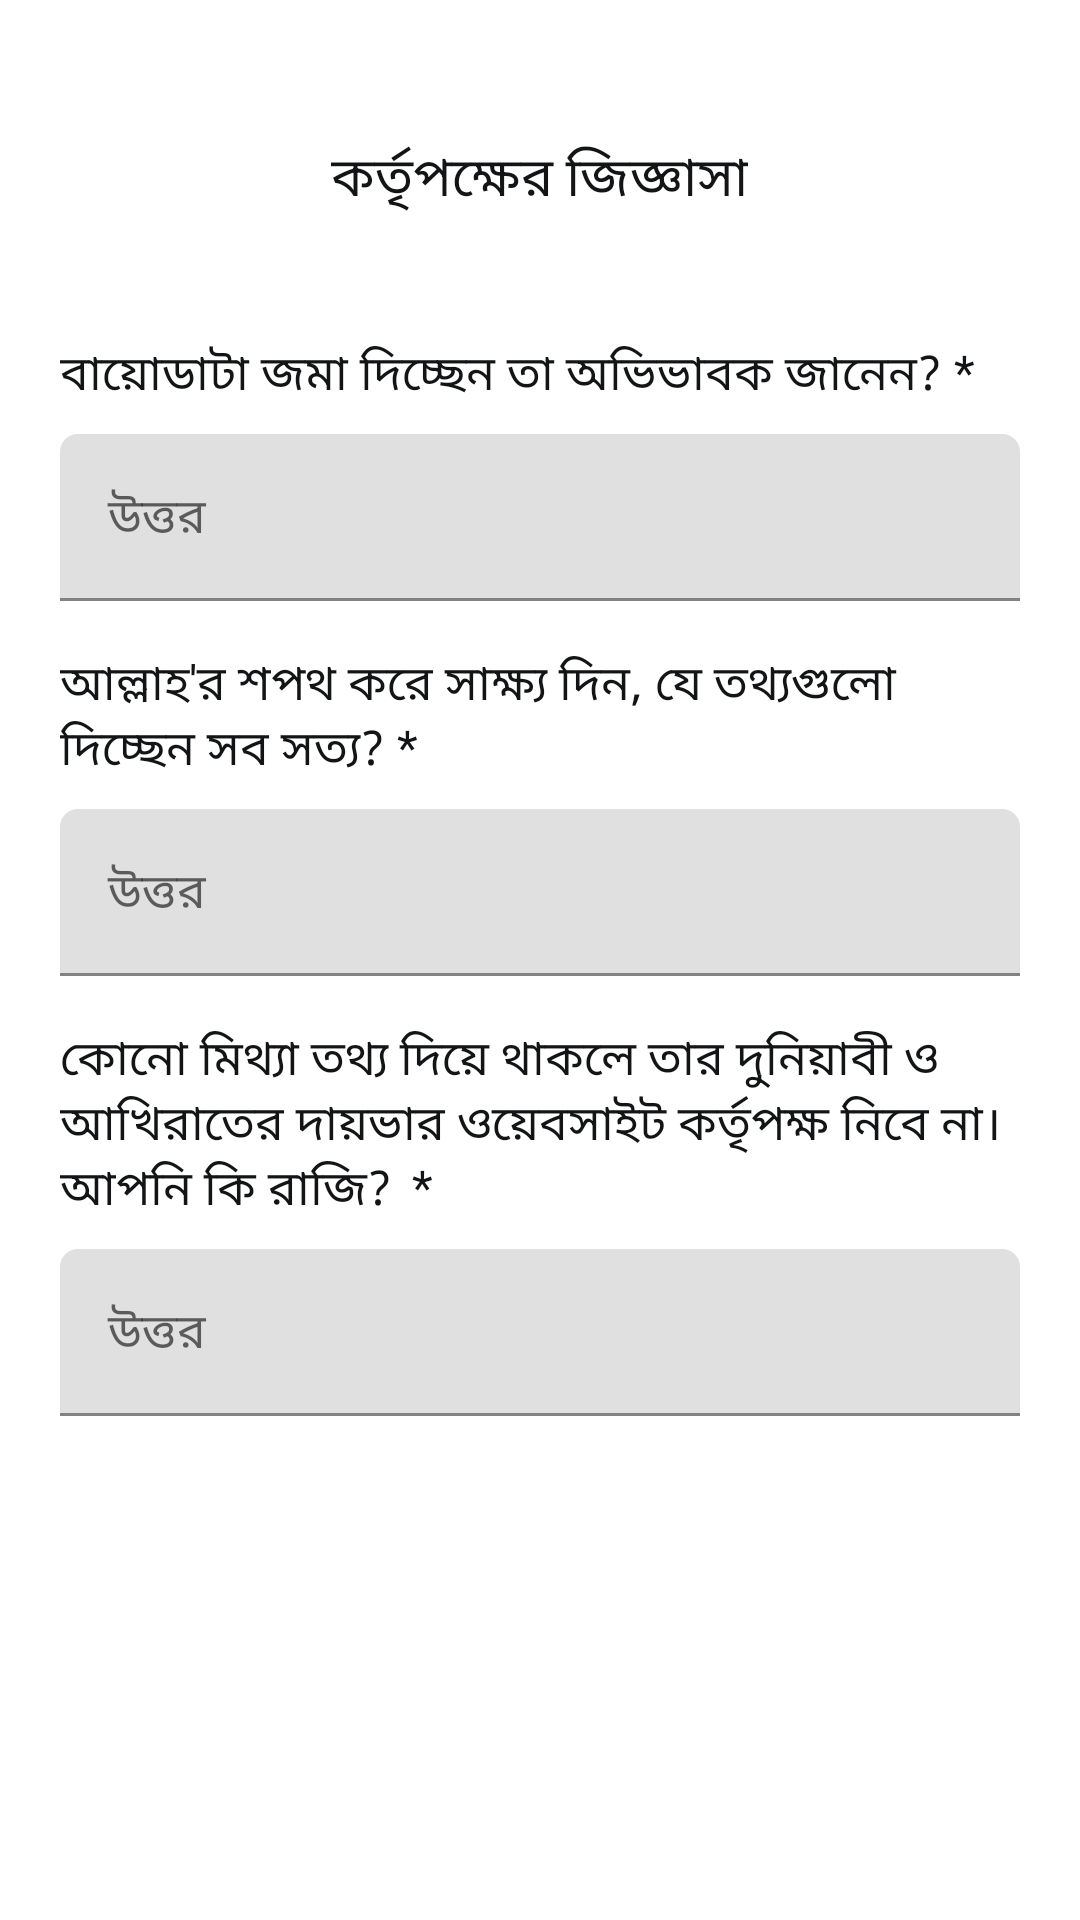

Android layout source for this screen:
<!-- AndroidManifest.xml: application theme Theme.Matrimony -->
<!-- res/layout/bottom_sheet_f10.xml -->
<?xml version="1.0" encoding="utf-8"?>
<LinearLayout xmlns:android="http://schemas.android.com/apk/res/android"
    android:layout_width="match_parent"
    android:layout_height="match_parent"
    xmlns:app="http://schemas.android.com/apk/res-auto"
    android:orientation="vertical">

    <View
        android:layout_marginTop="16dp"
        android:layout_width="76dp"
        android:layout_height="6dp"
        android:layout_gravity="center"
        android:layout_marginBottom="16dp"
        android:backgroundTint="@color/colorPrimary"
        android:background="@drawable/round_edge"></View>

    <TextView
        android:layout_width="wrap_content"
        android:layout_height="wrap_content"
        android:textSize="18sp"
        android:layout_gravity="center"
        android:text="কর্তৃপক্ষের জিজ্ঞাসা"
        android:layout_marginTop="8dp"
        android:layout_marginBottom="16dp"
        android:textColor="@color/colorText"></TextView>

    <androidx.core.widget.NestedScrollView
        android:layout_width="match_parent"
        android:layout_height="match_parent">

        <LinearLayout
            android:id="@+id/layout1"
            android:layout_width="match_parent"
            android:layout_height="wrap_content"
            android:orientation="vertical"
            android:layout_marginTop="24dp">

            <TextView
                android:layout_width="match_parent"
                android:layout_height="wrap_content"
                android:textSize="16sp"
                android:text="বায়োডাটা জমা দিচ্ছেন তা অভিভাবক জানেন? *"
                android:textColor="@color/colorText"
                android:layout_marginLeft="20dp"
                android:layout_marginRight="20dp"
                android:layout_marginBottom="8dp"></TextView>

            <com.google.android.material.textfield.TextInputLayout
                android:layout_width="match_parent"
                android:layout_height="wrap_content"
                android:layout_marginLeft="20dp"
                android:layout_marginRight="20dp"
                app:boxCornerRadiusTopStart="6dp"
                app:boxCornerRadiusTopEnd="6dp"
                android:layout_marginBottom="16dp"
                app:errorEnabled="false"
                app:hintTextColor="@color/colorText">

                <com.google.android.material.textfield.TextInputEditText
                    android:id="@+id/bioDataApproval"
                    android:layout_width="match_parent"
                    android:layout_height="wrap_content"
                    android:inputType="textNoSuggestions"
                    android:hint="উত্তর"
                    android:focusable="false"
                    android:textColor="@color/colorText"
                    android:textCursorDrawable="@drawable/cursor_color" />

            </com.google.android.material.textfield.TextInputLayout>

            <TextView
                android:layout_width="match_parent"
                android:layout_height="wrap_content"
                android:textSize="16sp"
                android:text="আল্লাহ'র শপথ করে সাক্ষ্য দিন, যে তথ্যগুলো দিচ্ছেন সব সত্য? *"
                android:textColor="@color/colorText"
                android:layout_marginLeft="20dp"
                android:layout_marginRight="20dp"
                android:layout_marginBottom="8dp"></TextView>

            <com.google.android.material.textfield.TextInputLayout
                android:layout_width="match_parent"
                android:layout_height="wrap_content"
                android:layout_marginLeft="20dp"
                android:layout_marginRight="20dp"
                app:boxCornerRadiusTopStart="6dp"
                app:boxCornerRadiusTopEnd="6dp"
                android:layout_marginBottom="16dp"
                app:errorEnabled="false"
                app:hintTextColor="@color/colorText">

                <com.google.android.material.textfield.TextInputEditText
                    android:id="@+id/promiseToAllah"
                    android:layout_width="match_parent"
                    android:layout_height="wrap_content"
                    android:inputType="textNoSuggestions"
                    android:hint="উত্তর"
                    android:focusable="false"
                    android:textColor="@color/colorText"
                    android:textCursorDrawable="@drawable/cursor_color" />

            </com.google.android.material.textfield.TextInputLayout>

            <TextView
                android:layout_width="match_parent"
                android:layout_height="wrap_content"
                android:textSize="16sp"
                android:text="কোনো মিথ্যা তথ্য দিয়ে থাকলে তার দুনিয়াবী ও আখিরাতের দায়ভার ওয়েবসাইট কর্তৃপক্ষ নিবে না। আপনি কি রাজি?	 *"
                android:textColor="@color/colorText"
                android:layout_marginLeft="20dp"
                android:layout_marginRight="20dp"
                android:layout_marginBottom="8dp"></TextView>

            <com.google.android.material.textfield.TextInputLayout
                android:layout_width="match_parent"
                android:layout_height="wrap_content"
                android:layout_marginLeft="20dp"
                android:layout_marginRight="20dp"
                app:boxCornerRadiusTopStart="6dp"
                app:boxCornerRadiusTopEnd="6dp"
                android:layout_marginBottom="120dp"
                app:errorEnabled="false"
                app:hintTextColor="@color/colorText">

                <com.google.android.material.textfield.TextInputEditText
                    android:id="@+id/authorityNotAtFault"
                    android:layout_width="match_parent"
                    android:layout_height="wrap_content"
                    android:inputType="textNoSuggestions"
                    android:hint="উত্তর"
                    android:focusable="false"
                    android:textColor="@color/colorText"
                    android:textCursorDrawable="@drawable/cursor_color" />

            </com.google.android.material.textfield.TextInputLayout>

        </LinearLayout>

    </androidx.core.widget.NestedScrollView>

</LinearLayout>
<!-- resources referenced by this layout -->
<resources>
  <color name="colorPrimary">#4caf50</color>
  <color name="colorText">#121416</color>
  <style name="Theme.Matrimony" parent="Theme.MaterialComponents.Light.NoActionBar">
          <item name="colorPrimary">@color/colorBackground</item>
          <item name="colorPrimaryDark">@color/colorBackground</item>
          <item name="colorAccent">@color/colorAccent</item>
          <item name="android:windowLightStatusBar">true</item>
          <item name="bottomSheetDialogTheme">@style/AppBottomSheetDialogTheme</item>
      </style>
  <color name="colorBackground">#efefef</color>
  <color name="colorAccent">#4caf50</color>
  <style name="AppBottomSheetDialogTheme" parent="Theme.Design.Light.BottomSheetDialog">
          <item name="bottomSheetStyle">@style/AppModalStyle</item>
      </style>
  <style name="AppModalStyle" parent="Widget.Design.BottomSheet.Modal">
          <item name="android:background">@drawable/bottom_sheet_background</item>
      </style>
</resources>
